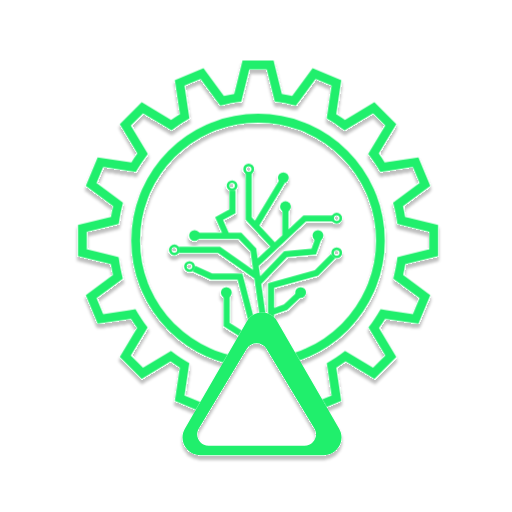
t = 0.00 s
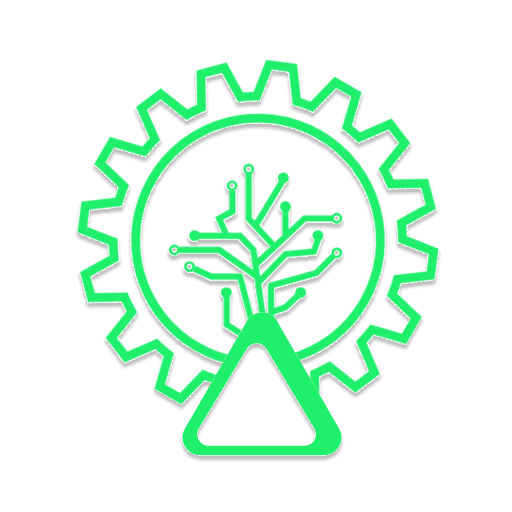
t = 1.67 s
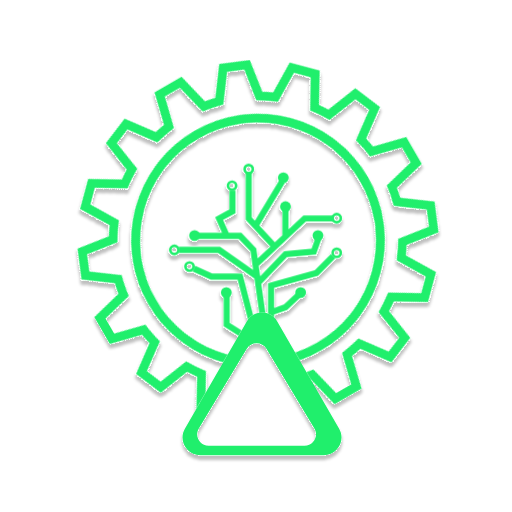
t = 3.33 s
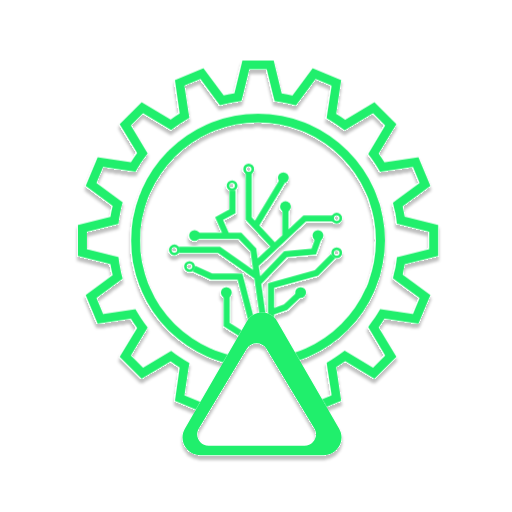
t = 5.00 s
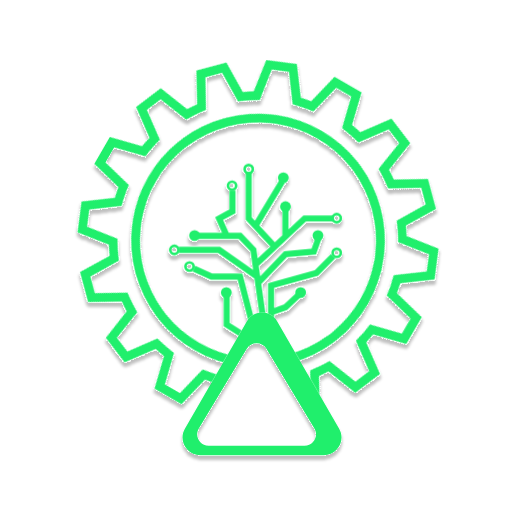
t = 6.67 s
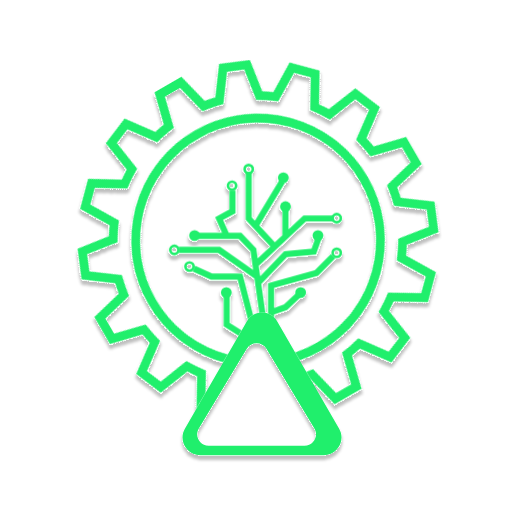
t = 8.33 s

The animated SVG that drew these frames (rendered in a browser with its animation timeline set to each time). Animation: 1 CSS @keyframes rule; frames cover the first 8.33 s, repeats indefinitely.

<svg
  viewBox="0 0 582 582"
  fill="none"
  xmlns="http://www.w3.org/2000/svg"
  aria-label="HSP spinning logo"
  role="img"
>
  <style>
    #gear {
      transform-box: fill-box;
      transform-origin: center;
      animation: spin 20s linear infinite;
    }
    @keyframes spin { to { transform: rotate(360deg); } }
  </style>
  <g clip-path="url(#clip0_162_25)">
    <rect width="582" height="582" rx="291"/>
    <g filter="url(#filter0_d_162_25)">
      <path
        fill-rule="evenodd"
        clip-rule="evenodd"
        d="M315.164 365.37C307.468 352.023 288.206 352.023 280.511 365.37L210.142 487.417C202.454 500.75 212.077 517.407 227.468 517.407H368.207C383.598 517.407 393.221 500.75 385.533 487.417L315.164 365.37ZM302.824 396.475C297.771 388.08 285.601 388.081 280.548 396.475L226.036 487.04C220.821 495.704 227.061 506.744 237.174 506.744H346.198C356.311 506.744 362.551 495.704 357.336 487.04L302.824 396.475Z"
        fill="#20EF6C"
      />
    </g>
    <mask
      id="mask0_162_25"
      style="mask-type: alpha"
      maskUnits="userSpaceOnUse"
      x="-98"
      y="-117"
      width="856"
      height="830"
    >
      <path
        fill-rule="evenodd"
        clip-rule="evenodd"
        d="M757.975 -116.617H-97.5063V712.617H757.975V-116.617ZM315.162 365.37C307.467 352.023 288.205 352.023 280.509 365.37L210.14 487.417C202.452 500.75 212.076 517.407 227.466 517.407H368.205C383.596 517.407 393.219 500.75 385.531 487.417L315.162 365.37Z"
        fill="#D9D9D9"
      />
    </mask>
    <g mask="url(#mask0_162_25)">
      <g filter="url(#filter1_d_162_25)">
        <path
          d="M290.383 300.87L287.993 284.056L272.819 268.062H257.645M290.383 300.87L312.157 280.403M290.383 300.87L292.306 314.404M378.627 248.377H346.228L324.493 268.808M378.627 291.028L359.762 310.303L308.088 324.657V355.004M287.993 373.049L272.819 314.404H240.421L220.326 305.382M257.645 334.909V368.948L282.662 384.942M264.207 216.389V240.175L249.033 248.377L257.645 268.062M225.247 268.062H257.645M282.662 195.883V248.377L290.383 256.76M312.157 280.403L290.383 256.76M312.157 280.403L324.493 268.808M290.383 256.76L320.802 206.136M324.493 268.808V237.714M203.101 284.056H249.033L292.306 314.404M292.306 314.404L299.066 361.976M308.088 373.049V355.004M308.088 355.004L324.493 349.263L339.667 334.909M293.735 321.376L324.562 288.876L356.674 285.882L361.812 271.343"
          stroke="#20EF6C"
          stroke-width="7"
        />
        <path
          d="M163.577 323.649L163.597 323.702L163.619 323.755L165.958 329.401L165.98 329.453L166.003 329.506C172.873 345.074 182.513 359.14 194.294 371.082L194.306 371.094L194.318 371.106L195.612 372.4L195.623 372.412L195.636 372.424C207.56 384.187 221.601 393.815 237.14 400.684L237.194 400.707L237.248 400.73L243.033 403.126L243.087 403.148L243.142 403.17C258.716 409.196 275.641 412.498 293.325 412.498C311.024 412.498 327.962 409.19 343.547 403.154L343.601 403.133L343.655 403.111L349.363 400.746L349.417 400.724L349.47 400.701C364.998 393.843 379.031 384.23 390.952 372.484L390.965 372.471L390.978 372.458L392.39 371.047L392.403 371.034L392.416 371.021C404.148 359.113 413.753 345.098 420.609 329.591L420.633 329.537L420.655 329.482L423.062 323.672L423.085 323.618L423.106 323.562C429.129 307.992 432.429 291.072 432.429 273.393C432.429 255.684 429.117 238.736 423.074 223.143L423.054 223.089L423.032 223.036L420.689 217.381L420.667 217.328L420.644 217.276C406.636 185.539 381.116 160.033 349.371 146.042L349.319 146.02L349.268 145.998L343.752 143.713L343.7 143.692L343.648 143.672C328.035 137.611 311.062 134.289 293.325 134.289C275.602 134.289 258.643 137.605 243.041 143.656L242.988 143.677L242.936 143.699L237.344 146.015L237.291 146.037L237.239 146.059C205.483 160.067 179.961 185.599 165.967 217.362L165.944 217.413L165.923 217.465L163.65 222.951L163.629 223.003L163.609 223.055C157.544 238.672 154.22 255.65 154.22 273.393C154.22 291.105 157.533 308.055 163.577 323.649ZM153.179 359.74L151.45 356.926L148.183 357.412L114.133 362.479L103.624 337.108L131.376 316.545L134.016 314.589L133.268 311.389C132.359 307.504 131.588 303.566 130.96 299.58L130.445 296.31L127.234 295.507L93.6816 287.119L93.6816 259.658L127.371 251.236L130.564 250.437L131.093 247.188C131.733 243.255 132.513 239.368 133.427 235.534L134.192 232.323L131.54 230.357L103.624 209.673L114.133 184.302L148.645 189.438L151.893 189.921L153.627 187.132C155.697 183.804 157.882 180.554 160.178 177.389L162.118 174.714L160.418 171.881L142.447 141.928L161.865 122.51L191.904 140.533L194.726 142.227L197.397 140.304C200.543 138.04 203.771 135.884 207.077 133.842L209.88 132.111L209.395 128.852L204.239 94.2011L229.61 83.6921L250.489 111.871L252.446 114.513L255.648 113.762C259.394 112.884 263.19 112.133 267.03 111.516L270.287 110.992L271.088 107.792L279.598 73.7505L307.059 73.7505L315.57 107.793L316.37 110.994L319.627 111.517C323.466 112.135 327.261 112.885 331.006 113.763L334.207 114.514L336.165 111.872L357.044 83.693L382.415 94.202L377.258 128.855L376.773 132.113L379.576 133.845C382.883 135.887 386.112 138.043 389.258 140.308L391.929 142.231L394.752 140.538L424.789 122.516L444.207 141.934L426.235 171.887L424.535 174.72L426.475 177.395C428.77 180.559 430.955 183.809 433.025 187.137L434.759 189.926L438.007 189.443L472.516 184.308L483.025 209.679L455.11 230.362L452.458 232.327L453.223 235.539C454.137 239.371 454.916 243.256 455.556 247.188L456.085 250.437L459.279 251.236L492.967 259.658V287.119L459.415 295.507L456.204 296.31L455.689 299.58C455.061 303.565 454.291 307.501 453.382 311.385L452.634 314.585L455.274 316.541L483.025 337.103L472.516 362.473L438.469 357.407L435.202 356.921L433.473 359.735C431.349 363.192 429.1 366.565 426.732 369.847L424.805 372.519L426.5 375.344L444.202 404.848L424.784 424.266L395.366 406.615L392.53 404.913L389.854 406.858C386.553 409.257 383.159 411.536 379.679 413.689L376.88 415.421L377.364 418.677L382.41 452.584L357.039 463.093L336.672 435.606L334.708 432.955L331.498 433.718C327.527 434.662 323.5 435.463 319.422 436.113L316.16 436.633L315.359 439.838L307.059 473.036L279.598 473.036L271.299 439.839L270.497 436.634L267.235 436.114C263.156 435.464 259.127 434.664 255.155 433.719L251.945 432.956L249.981 435.607L229.615 463.094L204.244 452.585L209.289 418.68L209.773 415.423L206.974 413.692C203.494 411.539 200.101 409.261 196.801 406.862L194.125 404.918L191.289 406.619L161.869 424.271L142.451 404.853L160.153 375.35L161.848 372.525L159.921 369.852C157.553 366.57 155.304 363.197 153.179 359.74Z"
          id="gear"
          stroke="#20EF6C"
          stroke-width="10"
        />
        <circle cx="322.032" cy="202.035" r="6.15159" fill="#20EF6C" />
        <circle cx="361.402" cy="267.652" r="6.15159" fill="#20EF6C" />
        <circle cx="341.717" cy="332.449" r="6.15159" fill="#20EF6C" />
        <circle cx="221.146" cy="267.652" r="6.15159" fill="#20EF6C" />
        <circle cx="324.493" cy="234.843" r="6.15159" fill="#20EF6C" />
        <circle cx="257.235" cy="332.449" r="6.15159" fill="#20EF6C" />
        <circle cx="215.405" cy="302.921" r="4.65159" stroke="#20EF6C" stroke-width="3" />
        <circle cx="263.797" cy="211.057" r="4.65159" stroke="#20EF6C" stroke-width="3" />
        <circle cx="382.728" cy="247.967" r="4.65159" stroke="#20EF6C" stroke-width="3" />
        <circle cx="198.18" cy="284.056" r="4.65159" stroke="#20EF6C" stroke-width="3" />
        <circle cx="282.662" cy="192.193" r="4.65159" stroke="#20EF6C" stroke-width="3" />
        <circle cx="382.728" cy="287.337" r="4.65159" stroke="#20EF6C" stroke-width="3" />
      </g>
    </g>
  </g>
  <defs>
    <filter id="filter0_d_162_25" x="203.438" y="355.36" width="188.798" height="170.047" filterUnits="userSpaceOnUse" color-interpolation-filters="sRGB">
      <feFlood flood-opacity="0" result="BackgroundImageFix" />
      <feColorMatrix in="SourceAlpha" type="matrix" values="0 0 0 0 0 0 0 0 0 0 0 0 0 0 0 0 0 0 127 0" result="hardAlpha" />
      <feOffset dy="4" />
      <feGaussianBlur stdDeviation="2" />
      <feComposite in2="hardAlpha" operator="out" />
      <feColorMatrix type="matrix" values="0 0 0 0 0 0 0 0 0 0 0 0 0 0 0 0 0 0 0.25 0" />
      <feBlend mode="normal" in2="BackgroundImageFix" result="effect1_dropShadow_162_25" />
      <feBlend mode="normal" in="SourceGraphic" in2="effect1_dropShadow_162_25" result="shape" />
    </filter>
    <filter id="filter1_d_162_25" x="84.6816" y="68.7505" width="417.286" height="417.286" filterUnits="userSpaceOnUse" color-interpolation-filters="sRGB">
      <feFlood flood-opacity="0" result="BackgroundImageFix" />
      <feColorMatrix in="SourceAlpha" type="matrix" values="0 0 0 0 0 0 0 0 0 0 0 0 0 0 0 0 0 0 127 0" result="hardAlpha" />
      <feOffset dy="4" />
      <feGaussianBlur stdDeviation="2" />
      <feComposite in2="hardAlpha" operator="out" />
      <feColorMatrix type="matrix" values="0 0 0 0 0 0 0 0 0 0 0 0 0 0 0 0 0 0 0.25 0" />
      <feBlend mode="normal" in2="BackgroundImageFix" result="effect1_dropShadow_162_25" />
      <feBlend mode="normal" in="SourceGraphic" in2="effect1_dropShadow_162_25" result="shape" />
    </filter>
    <clipPath id="clip0_162_25">
      <rect width="582" height="582" rx="291" fill="white" />
    </clipPath>
  </defs>
</svg>
